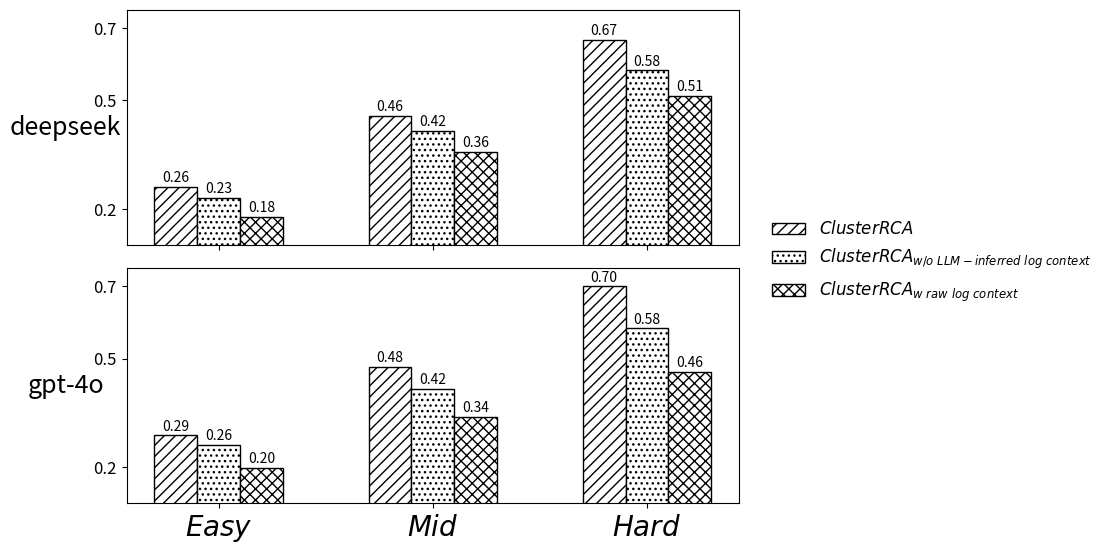

Source code (Python):
import matplotlib.pyplot as plt
import numpy as np

# ---------------------- 1. 数据准备 ----------------------
groups = [r'$Easy$', r'$Mid$', r'$Hard$']
models = ['M', 'M1', 'M2']
new_legend_names = ['$ClusterRCA$', '$ClusterRCA_{w/o\ LLM-inferred\ log\ context}$', '$ClusterRCA_{w\ raw\ log\ context}$']

deepseek_data = {
    'M': [0.2609, 0.4583, 0.6667],
    'M1': [0.2309, 0.4167, 0.5833],
    'M2': [0.1773, 0.3583, 0.5133]
}

gpt_data = {
    'M': [0.2876, 0.4779, 0.6993],
    'M1': [0.2609, 0.4167, 0.5833],
    'M2': [0.1973, 0.3383, 0.4633]
}

styles = {
    'M': {'hatch': '///', 'color': 'white', 'edgecolor': 'black'},
    'M1': {'hatch': '...', 'color': 'white', 'edgecolor': 'black'},
    'M2': {'hatch': 'xxx', 'color': 'white', 'edgecolor': 'black'}
}

bar_width = 0.15
group_gap = 0.75
x = np.arange(len(groups)) * group_gap

# ---------------------- 2. 全局字号设置 ----------------------
plt.rcParams.update({
    'font.size': 12,
    'axes.labelsize': 14,
    'axes.titlesize': 16,
    'xtick.labelsize': 20,
    'ytick.labelsize': 12,
    'legend.fontsize': 12,
    'figure.titlesize': 16
})

show_yticks = [0.2, 0.5, 0.7]
y_lim = (0.1, 0.75)

# ---------------------- 3. 绘图设置 ----------------------
fig, (ax1, ax2) = plt.subplots(2, 1, figsize=(9, 6), sharex=True)

# ---------------------- 4. 绘制 deepseek 子图 ----------------------
ax1.set_ylabel('deepseek', rotation=0, labelpad=20, ha='center', va='center', fontsize=18)
ax1.set_ylim(y_lim)
ax1.set_yticks(show_yticks)
ax1.tick_params(axis='y', labelsize=12)
for i, model in enumerate(models):
    ax1.bar(x + i * bar_width, deepseek_data[model], bar_width, 
            label=new_legend_names[i], **styles[model])

# ---------------------- 5. 绘制 gpt-4o 子图 ----------------------
ax2.set_ylabel('gpt-4o', rotation=0, labelpad=20, ha='center', va='center', fontsize=18)
ax2.set_ylim(y_lim)
ax2.set_yticks(show_yticks)
ax2.tick_params(axis='y', labelsize=12)
ax2.set_xticks(x + (len(models)-1)*bar_width/2)
ax2.set_xticklabels(groups)
ax2.tick_params(axis='x', labelsize=20)
for i, model in enumerate(models):
    ax2.bar(x + i * bar_width, gpt_data[model], bar_width, 
            **styles[model])

# ---------------------- 6. 添加数据标签（核心修改） ----------------------
def add_labels(ax, data):
    # 去掉所有条件判断，为所有柱子添加标签
    for i, model in enumerate(models):
        for j, val in enumerate(data[model]):
            ax.text(x[j] + i * bar_width, val + 0.005, f'{val:.2f}', 
                    ha='center', va='bottom', fontsize=10)

add_labels(ax1, deepseek_data)
add_labels(ax2, gpt_data)

# ---------------------- 7. 图例 ----------------------
handles, labels = ax1.get_legend_handles_labels()
fig.legend(handles, labels, loc='center left', bbox_to_anchor=(0.85, 0.5), 
           ncol=1, frameon=False, fontsize=12)

# ---------------------- 8. 保存与显示 ----------------------
plt.tight_layout(rect=[0, 0, 0.85, 0.95])  
plt.savefig('ablation1.pdf', dpi=300, bbox_inches='tight')
plt.show()
